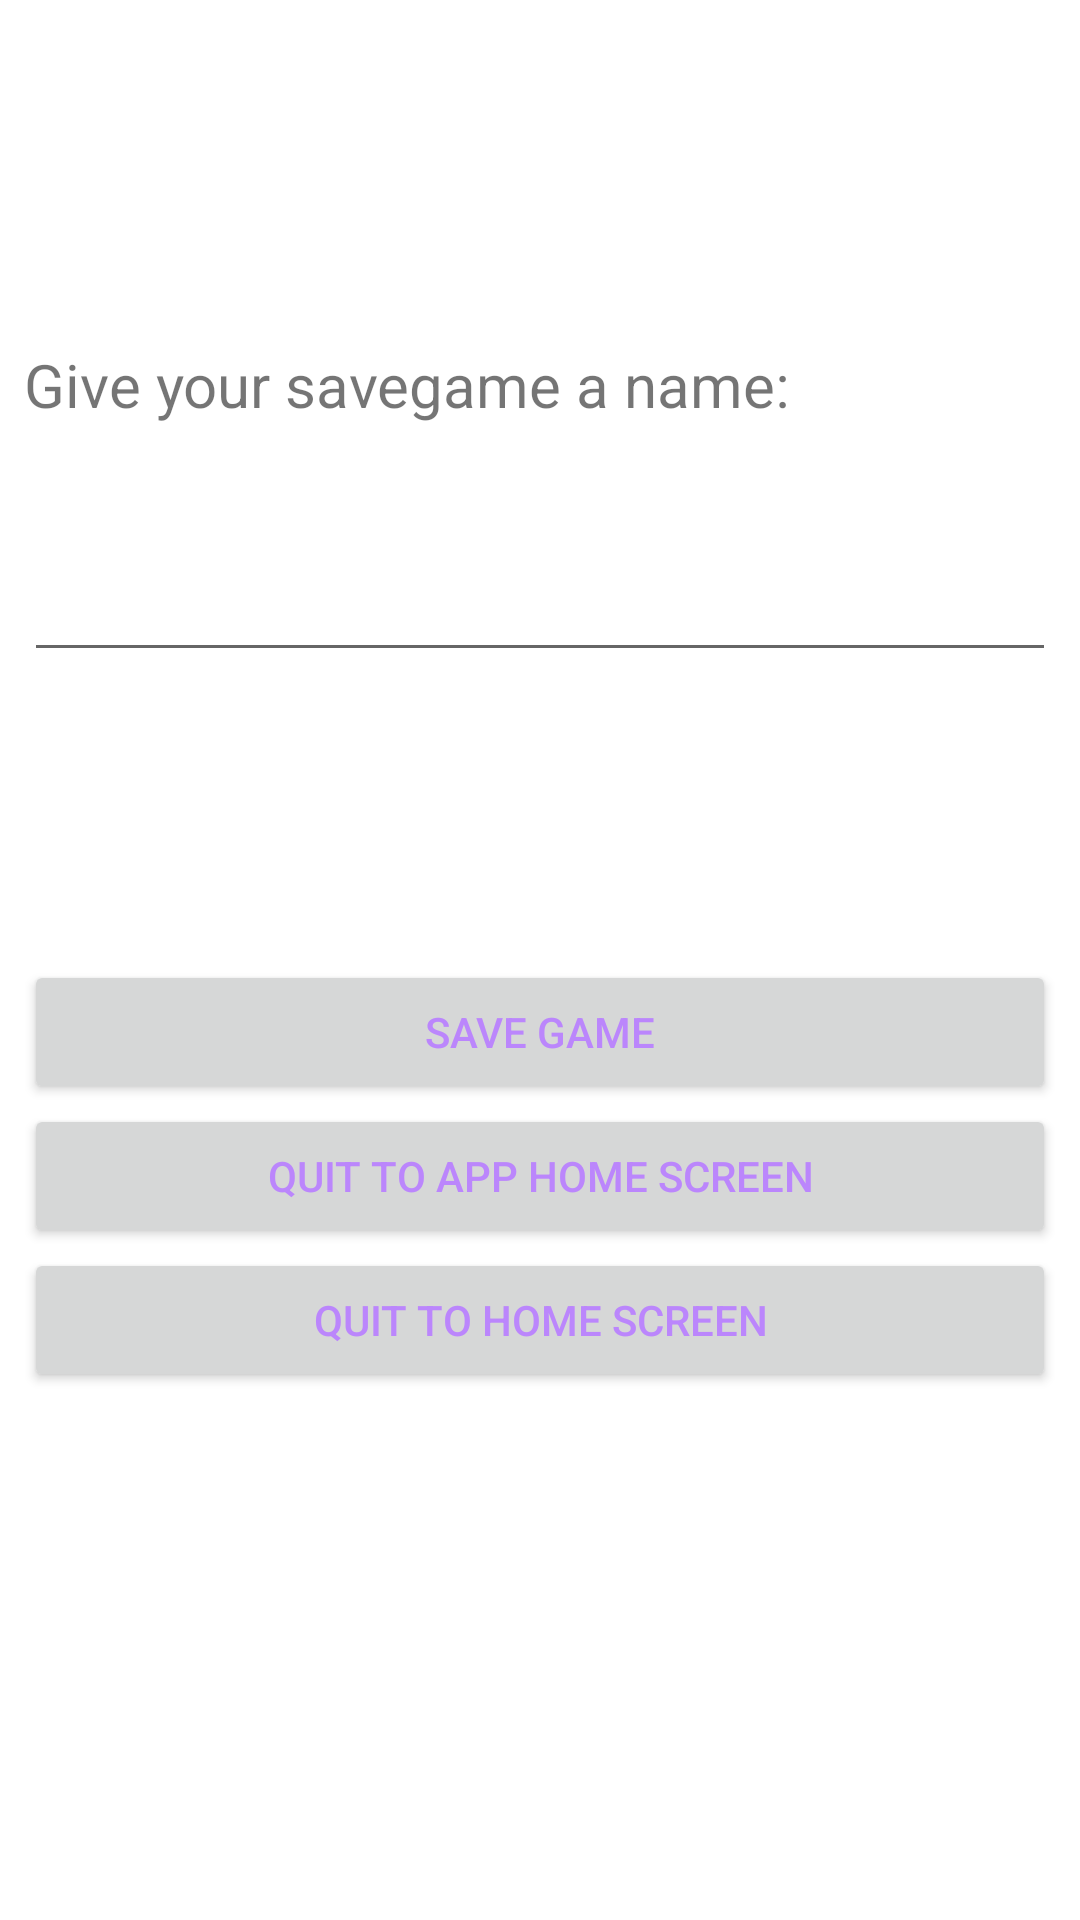

Here is an Android app screen rendered from its layout file. Give the layout XML and the strings, colors and styles it references.
<!-- AndroidManifest.xml: application theme Theme.BazraMicroProjectNoAction -->
<!-- res/layout/fragment_settings.xml -->
<?xml version="1.0" encoding="utf-8"?>
<androidx.constraintlayout.widget.ConstraintLayout xmlns:android="http://schemas.android.com/apk/res/android"
    xmlns:app="http://schemas.android.com/apk/res-auto"
    xmlns:tools="http://schemas.android.com/tools"
    android:layout_width="match_parent"
    android:layout_height="match_parent"
    tools:context=".ui.settings.SettingsFragment">

    <Button
        android:id="@+id/fragment_settings_saveGameButton"
        android:layout_width="0dp"
        android:layout_height="wrap_content"
        android:layout_marginStart="8dp"
        android:layout_marginEnd="8dp"
        android:text="@string/fragment_settings_saveGameButton_text"
        app:cornerRadius="20dp"
        app:layout_constraintEnd_toEndOf="parent"
        app:layout_constraintHorizontal_bias="0.0"
        app:layout_constraintStart_toStartOf="parent"
        app:layout_constraintTop_toTopOf="@+id/guideline12"
        android:textColor="@color/purple_200"
        app:strokeColor="@color/purple_200"
        app:strokeWidth="3dp"/>

    <TextView
        android:id="@+id/fragment_settings_saveGameNameLabel"
        android:layout_width="0dp"
        android:layout_height="wrap_content"
        android:layout_marginStart="8dp"
        android:layout_marginEnd="8dp"
        android:text="@string/fragment_settings_saveGameNameLabel_text"
        android:textSize="20sp"
        app:layout_constraintBottom_toTopOf="@+id/guideline9"
        app:layout_constraintEnd_toEndOf="parent"
        app:layout_constraintStart_toStartOf="parent"
        app:layout_constraintTop_toTopOf="@+id/guideline9" />

    <EditText
        android:id="@+id/editTextTextPersonName"
        android:layout_width="0dp"
        android:layout_height="0dp"
        android:layout_marginTop="8dp"
        android:ems="10"
        android:inputType="textPersonName"
        android:textSize="20sp"
        app:layout_constraintBottom_toTopOf="@+id/guideline11"
        app:layout_constraintEnd_toEndOf="@+id/fragment_settings_saveGameNameLabel"
        app:layout_constraintStart_toStartOf="@+id/fragment_settings_saveGameNameLabel"
        app:layout_constraintTop_toBottomOf="@+id/fragment_settings_saveGameNameLabel"
        tools:ignore="SpeakableTextPresentCheck" />

    <androidx.constraintlayout.widget.Guideline
        android:id="@+id/guideline9"
        android:layout_width="wrap_content"
        android:layout_height="wrap_content"
        android:orientation="horizontal"
        app:layout_constraintGuide_percent="0.2" />

    <androidx.constraintlayout.widget.Guideline
        android:id="@+id/guideline11"
        android:layout_width="wrap_content"
        android:layout_height="wrap_content"
        android:orientation="horizontal"
        app:layout_constraintGuide_percent="0.35" />

    <Button
        android:id="@+id/fragment_settings_quitToAppHomeScreenButton"
        android:layout_width="0dp"
        android:layout_height="wrap_content"
        android:text="@string/fragment_setting_quitToAppHomeScreenButton"
        app:cornerRadius="20dp"
        app:layout_constraintEnd_toEndOf="@+id/fragment_settings_saveGameButton"
        app:layout_constraintStart_toStartOf="@+id/fragment_settings_saveGameButton"
        app:layout_constraintTop_toBottomOf="@+id/fragment_settings_saveGameButton"
        android:textColor="@color/purple_200"
        app:strokeColor="@color/purple_200"
        app:strokeWidth="3dp"/>

    <Button
        android:id="@+id/fragment_settings_quitToHomeScreenButton"
        android:layout_width="0dp"
        android:layout_height="wrap_content"
        android:text="@string/fragment_settings_quitToHomeScreenButton_text"
        app:cornerRadius="20dp"
        app:layout_constraintEnd_toEndOf="@+id/fragment_settings_quitToAppHomeScreenButton"
        app:layout_constraintStart_toStartOf="@+id/fragment_settings_quitToAppHomeScreenButton"
        app:layout_constraintTop_toBottomOf="@+id/fragment_settings_quitToAppHomeScreenButton"
        android:textColor="@color/purple_200"
        app:strokeColor="@color/purple_200"
        app:strokeWidth="3dp"/>

    <androidx.constraintlayout.widget.Barrier
        android:id="@+id/barrier3"
        android:layout_width="wrap_content"
        android:layout_height="wrap_content"
        app:barrierDirection="top"
        app:constraint_referenced_ids="fragment_settings_saveGameButton,fragment_settings_quitToAppHomeScreenButton,fragment_settings_quitToHomeScreenButton" />

    <androidx.constraintlayout.widget.Guideline
        android:id="@+id/guideline12"
        android:layout_width="wrap_content"
        android:layout_height="wrap_content"
        android:orientation="horizontal"
        app:layout_constraintGuide_percent="0.5" />

</androidx.constraintlayout.widget.ConstraintLayout>
<!-- resources referenced by this layout -->
<resources>
  <string name="fragment_setting_quitToAppHomeScreenButton">Quit to app home screen</string>
  <string name="fragment_settings_quitToHomeScreenButton_text">Quit to home screen</string>
  <string name="fragment_settings_saveGameButton_text">Save Game</string>
  <string name="fragment_settings_saveGameNameLabel_text">Give your savegame a name:</string>
  <style name="Theme.BazraMicroProjectNoAction" parent="Theme.MaterialComponents.DayNight.NoActionBar">
          
          <item name="colorPrimary">#3C1D40</item>
          <item name="colorPrimaryVariant">#1D0E1F</item>
          <item name="colorOnPrimary">@color/white</item>
          <item name="android:itemBackground">#FF5722</item>
          
          <item name="colorSecondary">@color/teal_200</item>
          <item name="colorSecondaryVariant">@color/teal_700</item>
          <item name="colorOnSecondary">@color/black</item>
          
          <item name="android:statusBarColor" tools:targetApi="l">?attr/colorPrimaryVariant</item>
          
      </style>
  <!-- not gathered from this repository: default colours our renderer supplied (Android Studio template values) -->
  <color name="purple_200">#FFBB86FC</color>
  <color name="teal_200">#FF03DAC5</color>
  <color name="teal_700">#FF018786</color>
  <color name="black">#FF000000</color>
  <color name="white">#FFFFFFFF</color>
</resources>
